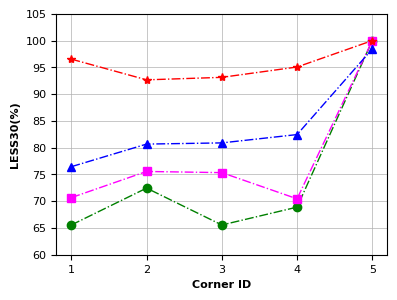
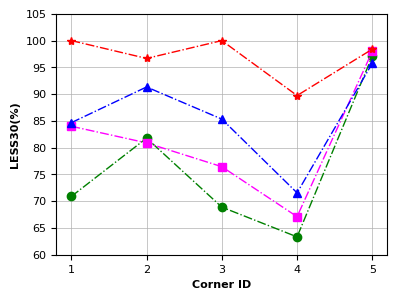
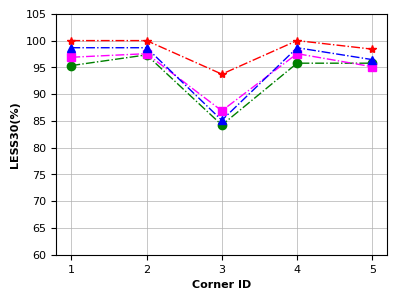
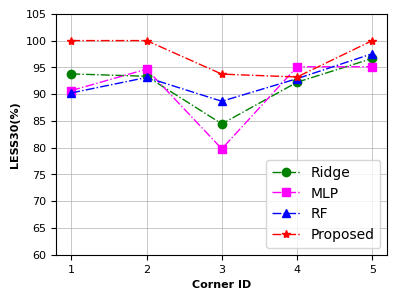

Write the Python code that produced these figures, in order.
# -*- coding: utf-8 -*-
# @Time    : 2022/9/8 17:29
# @Author  : Ronchy_LU
# @Email   : rongqi1949@gmail.com
# @File    : result_MAE_plot.py
# @Software: PyCharm
import matplotlib.pyplot as plt
import numpy as np

##Ridge_regression
Ridge_result_MAE_plot= np.array([[ 9.06117485,  8.31810005, 10.81473387,  8.65738423,  0.13960467],
 [ 8.31626524,  5.84903651,  9.15953549, 9.67938036,  1.49318085],
 [ 1.48704138,  1.30068964,  6.29953446, 2.43314215,  1.89927954],
 [ 3.37342267,  2.90994821,  6.68118718, 4.12895294,  4.635231  ]])
Ridge_result_RMSE_plot= np.sqrt(np.array([[1.65672371e+02, 1.57900702e+02, 2.25955377e+02, 1.60955055e+02,
  4.73126323e-02],
 [1.31485147e+02, 6.47660677e+01,1.71139640e+02, 1.53460722e+02,
  2.30111231e+01],
 [1.28684155e+01, 1.58496937e+01, 1.02771365e+02, 2.35750317e+01,
  2.36274272e+01],
 [3.81141181e+01, 4.04439257e+01, 1.10766642e+02, 6.16557970e+01, 3.24799063e+01]]))
Ridge_result_LESS10_plot= np.array([[0.65555556, 0.72444444, 0.65555556, 0.68888889, 1.        ],
 [0.70888889, 0.81777778,0.68888889, 0.63333333,0.97111111],
 [0.95333333, 0.97333333,0.84222222, 0.95777778,0.95777778],
 [0.93777778, 0.93333333,0.84444444, 0.92222222,0.96666667]])*100

##MLP
MLP_result_MAE_plot= np.array([[8.66112554 ,7.86142621, 8.43256035 ,8.44030052 ,1.3290431 ],
 [5.80714004,6.04214127, 6.56180467, 8.6574739 , 2.14713166],
 [1.68552355,1.80578442, 4.97134194, 2.20874151, 2.11429842],
 [3.28145155,2.58080245, 6.404544  , 3.48955263, 3.21418343]])
MLP_result_RMSE_plot= np.sqrt(np.array( [[137.59282682 ,157.99464696, 174.1304956,  145.2064302 ,   3.04493323],
 [ 75.08458911, 69.70571904 , 81.77007181 ,120.46376285 ,22.0661521 ],
 [ 11.67989793, 15.68958863 , 73.94905644 , 15.04487027 ,31.77548448],
 [ 35.42710072, 23.46036165 ,100.26359706 , 40.47493449 ,25.95130094]]))
MLP_result_LESS10_plot= np.array([[0.70666667 ,0.75555556 ,0.75333333 ,0.70444444 ,1.        ],
 [0.84      , 0.80888889, 0.76444444, 0.67111111, 0.98      ],
 [0.96888889, 0.97555556, 0.86888889, 0.97555556, 0.95111111],
 [0.90666667, 0.94666667, 0.79777778, 0.95111111, 0.95111111]])*100

##RF
RF_result_MAE_plot= np.array([[7.54111948, 6.82370584, 7.08220352 ,6.15432021, 2.62356638],
 [5.04319385 ,4.47979128 ,5.74290242,7.46785102, 3.43361554],
 [2.4667247  ,2.57769115 ,4.96849312,2.56597355, 3.48511519],
 [3.52878134 ,3.62760244 ,4.47400366,3.7501337 , 3.05530747]])
RF_result_RMSE_plot= np.sqrt(np.array( [[114.97361919, 128.60969248, 137.67006393,  79.66029315 , 11.06859973],
 [ 59.33274645  ,39.01084418 ,73.03358621 , 98.39757241 , 30.01432613],
 [ 10.57215147  ,12.12223059 ,65.3853009  , 12.235454   , 25.5893652 ],
 [ 30.41159349  ,25.70161266 ,53.66227633 , 35.92855974 , 20.7458709 ]]))
RF_result_LESS10_plot= np.array([[0.76444444, 0.80666667, 0.80888889, 0.82444444 ,0.98444444],
 [0.84666667,0.91333333 ,0.85333333, 0.71555556, 0.95777778],
 [0.98666667,0.98666667 ,0.85111111, 0.98666667, 0.96444444],
 [0.90222222,0.93111111 ,0.88666667, 0.92888889, 0.97555556]])*100

##GP
GP_result_MAE_plot= np.array([[8.416153,   7.519403 ,  7.163858 ,  7.956636,  0.18260515],
 [4.077539  ,5.900098  ,4.2487154 , 7.0391736 , 1.746975  ],
 [1.542128  ,1.7973776 ,2.3494458 , 2.198086  , 2.1525764 ],
 [2.5468132 ,3.508634  ,3.0929937 , 3.7158997 , 3.5038307 ]])
GP_result_RMSE_plot= np.sqrt(np.array([[1.3800900e+02, 1.4431192e+02, 1.4512750e+02, 1.3577759e+02 ,8.4069565e-02],
 [4.8652386e+01,6.6402832e+01, 4.3148811e+01 ,8.5434837e+01, 2.4745159e+01],
 [1.4297483e+01,1.4871617e+01, 1.9994457e+01 ,1.6082981e+01, 3.7534290e+01],
 [2.5332563e+01,4.5795689e+01, 3.4124691e+01 ,4.4763054e+01, 2.5618200e+01]]))
GP_result_LESS10_plot= np.array([[0.96533333 ,0.92666667, 0.93133333, 0.95066667, 1.],
 [1., 0.96666667, 1.         ,0.89733333 ,0.984],
 [1., 1.        , 0.93733333 ,1.         ,0.984],
 [1., 1.        , 0.93733333 ,0.932      ,1.   ]])*100

###Settings*******************************************************************************
#设置x轴标签
name_list = ["1", '2', '3', '4','5']
#set marker，line.
markersize = 6
linestyle = '-.'
linewidth = 1
lablesize = 8 #设置坐标数字(字母)大小
font = {
        'weight' : 'bold',
        'size'   : 8}
legend_fontsize={ 'size': 10}

figsize = (4.3,3.3)
dpi = 150 #sci要求 300以上

grid_linewidth = 0.5 #网格线宽度
#******************************************************************************************
plt.rcParams['figure.figsize'] = figsize
plt.rcParams['font.sans-serif'] = ['Arial']


#plot less30
for i in range(Ridge_result_LESS10_plot.shape[0]):
        fig = plt.figure(i+1,dpi =dpi)
        #plot
        x_ax = range(1, Ridge_result_LESS10_plot.shape[1] + 1)
        #Ridge
        plt.plot(x_ax, Ridge_result_LESS10_plot[i,:], color="green", marker='o', markersize = markersize, linestyle=linestyle, linewidth=linewidth, label="Ridge")
        #MLP
        plt.plot(x_ax, MLP_result_LESS10_plot[i,:], color="magenta", marker='s', markersize = markersize, linestyle=linestyle, linewidth=linewidth, label="MLP")
        #RF
        plt.plot(x_ax, RF_result_LESS10_plot[i,:], color="blue", marker='^', markersize = markersize, linestyle=linestyle, linewidth=linewidth, label="RF")
        #GP
        plt.plot(x_ax,GP_result_LESS10_plot[i,:], color="red", marker='*', markersize = markersize, linestyle=linestyle, linewidth=linewidth, label="Proposed")

        plt.ylabel('LESS30(%)', font)   # set ystick label
        plt.xlabel('Corner ID', font)  # set xstck label
        # plt.title("Use {} iteration".format(i+1))
        # plt.legend(loc="upper left", prop=legend_fontsize)  #set legend location
        plt.xticks(x_ax, name_list)
        plt.tick_params(labelsize=lablesize) #刻度字体大小10
        plt.ylim(60,105)

        plt.gcf().subplots_adjust(top=0.93,
        bottom=0.2,
        left=0.18,
        right=0.95,
        hspace=0.2,
        wspace=0.2)
        # plt.show()
        plt.grid(linewidth=0.5)
        if i == 3:
            plt.legend(loc="lower right", prop=legend_fontsize)
        fig1_file = str(i) + ".pdf"
        plt.savefig(fig1_file,  bbox_inches='tight') #tight,否则底部会被截断！







